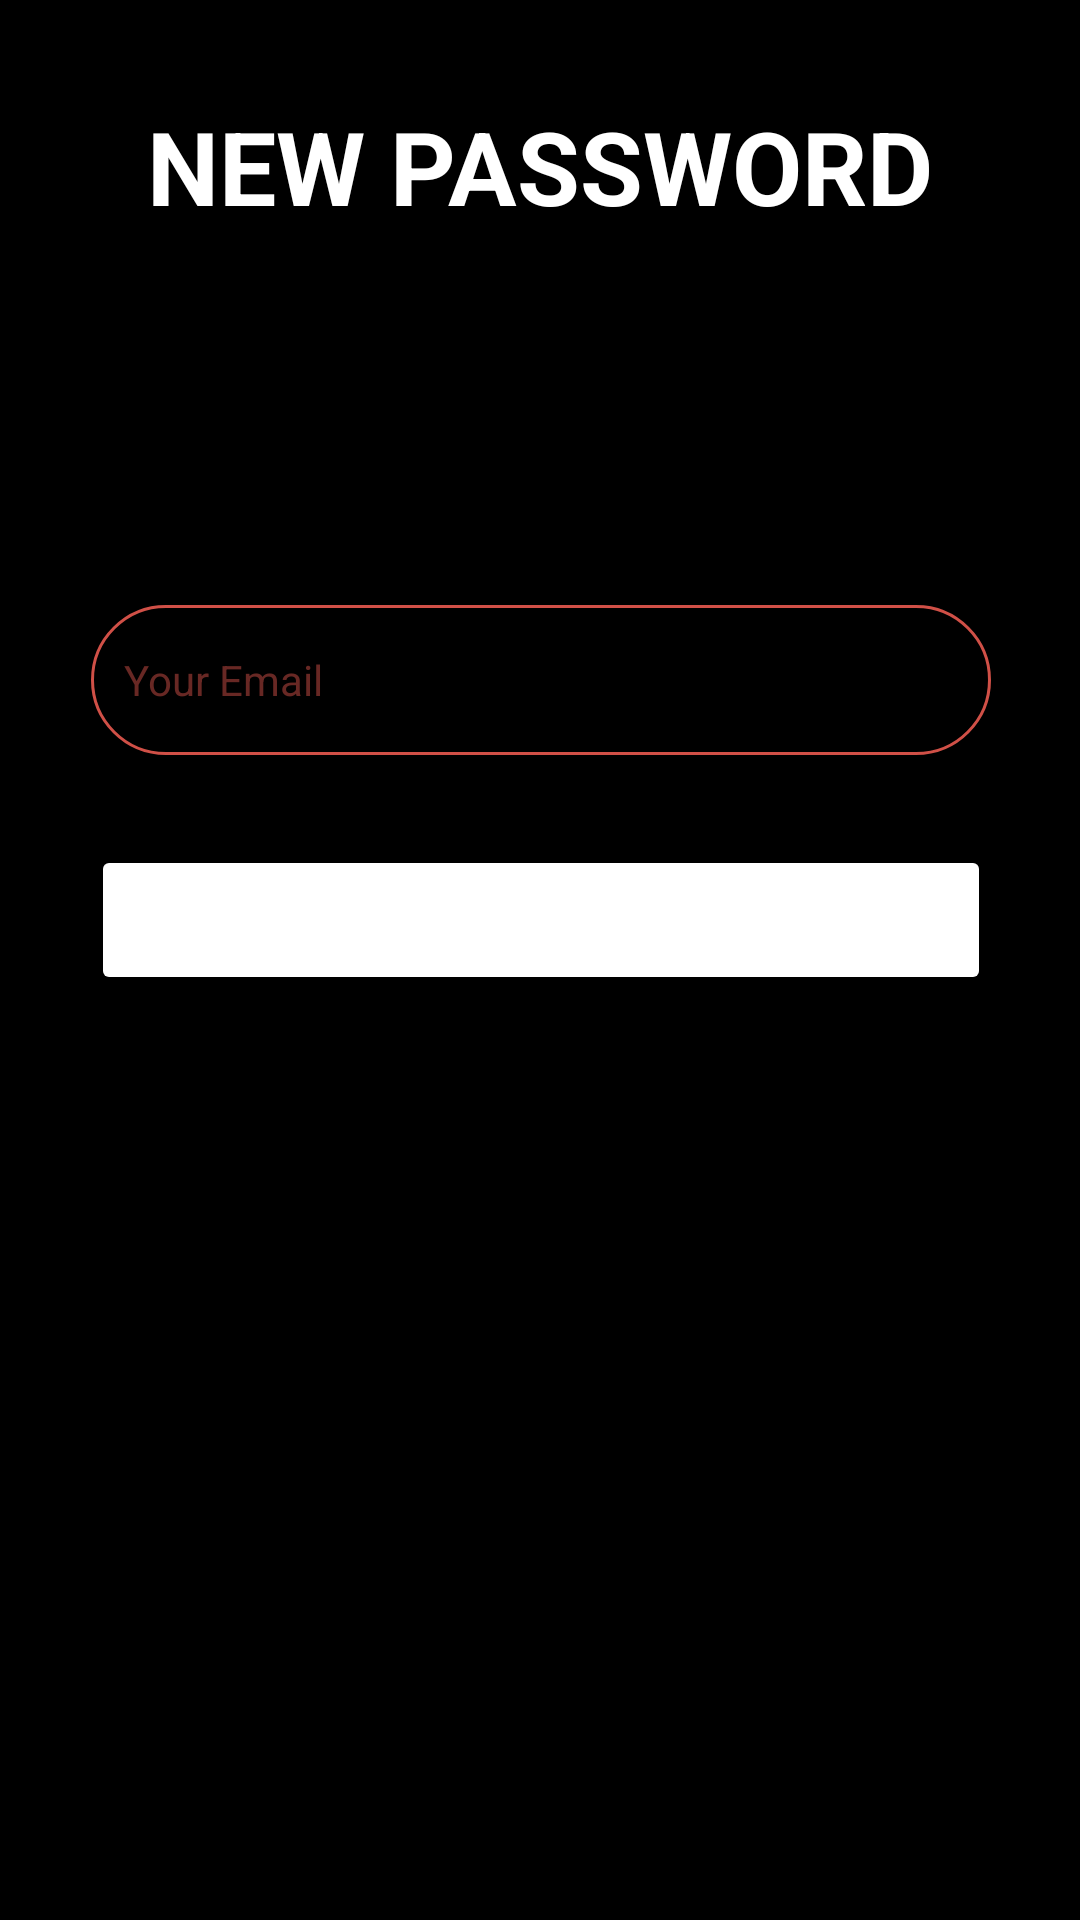

This screen was rendered from an Android layout file. Write that file and the resources it references.
<!-- AndroidManifest.xml: application theme Theme.GYMApp -->
<!-- res/layout/forgot_password_page.xml -->
<?xml version="1.0" encoding="utf-8"?>
<androidx.constraintlayout.widget.ConstraintLayout xmlns:android="http://schemas.android.com/apk/res/android"
    xmlns:app="http://schemas.android.com/apk/res-auto"
    xmlns:tools="http://schemas.android.com/tools"
    android:layout_width="match_parent"
    android:layout_height="match_parent"
    android:background="#000000"
    tools:context=".ForgotPasswordPage"
    tools:layout_editor_absoluteY="25dp">

    <TextView
        android:id="@+id/textView5"
        android:layout_width="290dp"
        android:layout_height="47dp"
        android:layout_marginStart="60dp"
        android:layout_marginTop="42dp"
        android:layout_marginEnd="61dp"
        android:layout_marginBottom="570dp"
        android:text="NEW PASSWORD"
        android:textAlignment="center"
        android:textColor="#FFFFFF"
        android:textSize="34sp"
        android:textStyle="bold"
        app:layout_constraintBottom_toBottomOf="parent"
        app:layout_constraintEnd_toEndOf="parent"
        app:layout_constraintStart_toStartOf="parent"
        app:layout_constraintTop_toTopOf="parent" />

    <LinearLayout
        android:id="@+id/linearLayout"
        android:layout_width="411dp"
        android:layout_height="wrap_content"
        android:layout_marginTop="161dp"
        android:layout_marginBottom="268dp"
        android:gravity="center"
        android:orientation="vertical"
        app:layout_constraintBottom_toBottomOf="parent"
        app:layout_constraintEnd_toEndOf="parent"
        app:layout_constraintStart_toStartOf="parent"
        app:layout_constraintTop_toTopOf="parent">

        <RelativeLayout
            android:layout_width="300dp"
            android:layout_height="50dp"
            android:layout_marginBottom="30dp"
            app:layout_constraintEnd_toEndOf="parent"
            app:layout_constraintHorizontal_bias="0.497"
            app:layout_constraintStart_toStartOf="parent"
            tools:layout_editor_absoluteY="321dp">

            <EditText
                android:id="@+id/editTextNumberPassword2"
                android:layout_width="match_parent"
                android:layout_height="50dp"
                android:background="@drawable/login_cylinder_shape_with_frame"
                android:drawableLeft="@drawable/baseline_mail_24"
                android:drawablePadding="14dp"
                android:ems="10"
                android:hint="Your Email"
                android:paddingStart="11dp"
                android:paddingLeft="10dp"
                android:paddingRight="10dp"
                android:textColor="#FFFFFF"
                android:textColorHint="#80D05047"
                android:textSize="14sp" />

        </RelativeLayout>

        <Button
            android:id="@+id/button"
            android:layout_width="300dp"
            android:layout_height="50dp"
            android:backgroundTint="#D05047"
            android:backgroundTintMode="add"
            android:text="CHANGE"
            android:textAlignment="center"
            android:textColor="#FFFFFF"
            android:textStyle="bold"
            app:layout_constraintEnd_toEndOf="parent"
            app:layout_constraintStart_toStartOf="parent"
            tools:layout_editor_absoluteY="494dp" />

    </LinearLayout>

</androidx.constraintlayout.widget.ConstraintLayout>
<!-- resources referenced by this layout -->
<resources>
  <!-- drawable login_cylinder_shape_with_frame (drawable) -->
  <shape xmlns:android="http://schemas.android.com/apk/res/android">
      
      <stroke
          android:width="1dp"
          android:color="#D05047" />
  
      
      <solid android:color="#000000" />
  
      
      <corners android:radius="250dp" />
  </shape>
  <style name="Theme.GYMApp" parent="Base.Theme.GYMApp" />
  <style name="Base.Theme.GYMApp" parent="Theme.Material3.DayNight.NoActionBar">
          
          
          <item name="android:statusBarColor">#000000</item>
      </style>
</resources>
